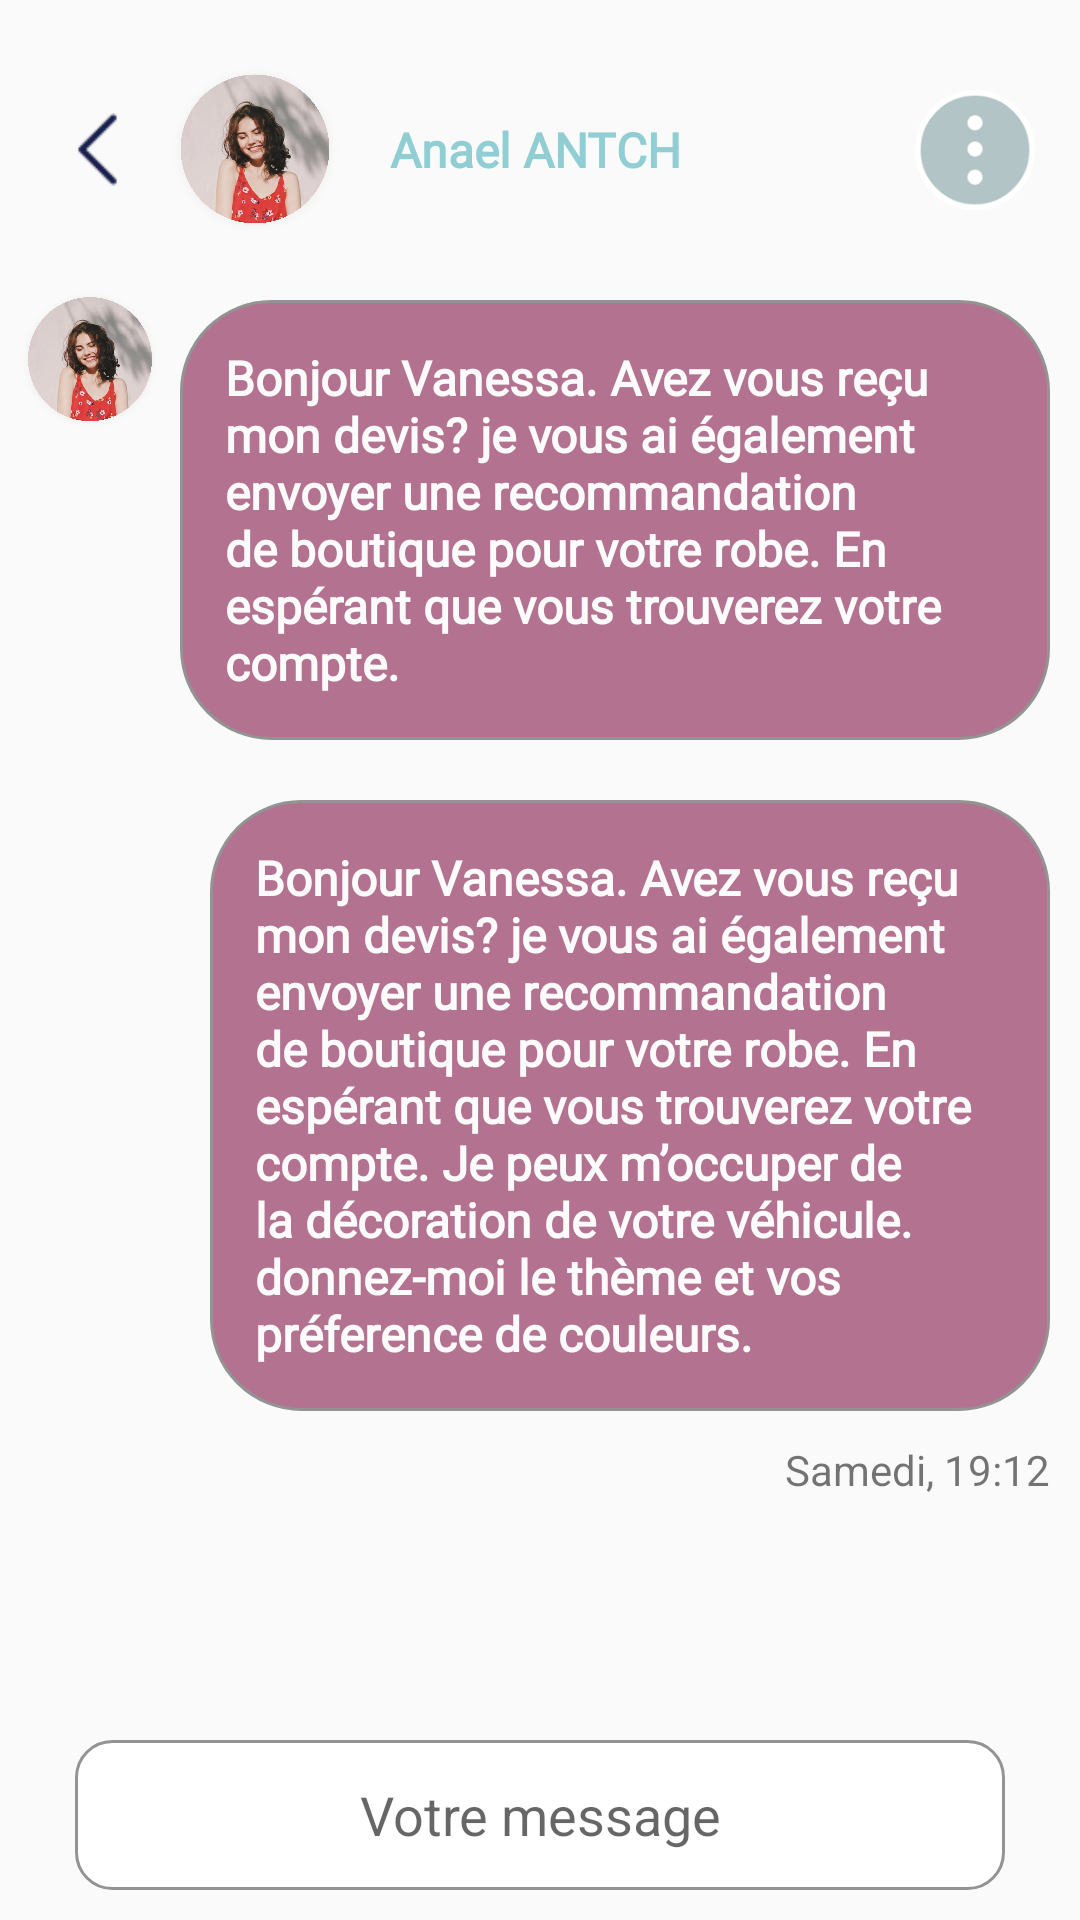

Write the Android layout XML for this screen, with the resource values it uses.
<!-- AndroidManifest.xml: application theme AppTheme -->
<!-- res/layout/activity_twenty.xml -->
<?xml version="1.0" encoding="utf-8"?>
<RelativeLayout xmlns:android="http://schemas.android.com/apk/res/android"
    xmlns:app="http://schemas.android.com/apk/res-auto"
    xmlns:tools="http://schemas.android.com/tools"
    android:layout_width="match_parent"
    android:layout_height="match_parent">


    <LinearLayout
        android:id="@+id/llHeader"
        android:layout_width="match_parent"
        android:layout_height="wrap_content"
        android:layout_marginTop="20dp"
        android:orientation="horizontal">

        <ImageView
            android:layout_width="45dp"
            android:layout_height="45dp"
            android:layout_gravity="center_vertical"
            android:layout_marginLeft="10dp"
            android:background="@drawable/blackback" />

        <ImageView
            android:layout_width="60dp"
            android:layout_height="60dp"
            android:layout_gravity="center_vertical"
            android:background="@drawable/ic_chat_user" />

        <RelativeLayout
            android:layout_width="match_parent"
            android:layout_height="match_parent">

            <TextView
                android:layout_width="wrap_content"
                android:layout_height="wrap_content"
                android:layout_centerVertical="true"
                android:layout_marginLeft="15dp"
                android:fontFamily="@font/josefinsans_bold2"
                android:gravity="center"
                android:text="@string/anael_antch"
                android:textColor="@color/headerlightcolor"
                android:textSize="16dp"
                android:textStyle="bold" />

            <ImageView
                android:id="@+id/menu"
                android:layout_width="40dp"
                android:layout_height="40dp"
                android:layout_alignParentEnd="true"
                android:layout_alignParentRight="true"
                android:layout_centerVertical="true"
                android:layout_marginRight="15dp"
                android:background="@drawable/menu" />
        </RelativeLayout>

    </LinearLayout>

    <LinearLayout
        android:id="@+id/lin"
        android:layout_width="match_parent"
        android:layout_height="wrap_content"
        android:layout_below="@+id/llHeader"
        android:layout_marginTop="10dp"
        android:orientation="horizontal">

        <ImageView
            android:layout_width="50dp"
            android:layout_height="50dp"
            android:layout_margin="5dp"
            android:background="@drawable/ic_chat_user" />

        <TextView
            android:layout_width="match_parent"
            android:layout_height="wrap_content"
            android:layout_marginTop="10dp"
            android:layout_marginRight="10dp"
            android:background="@drawable/sape"
            android:fontFamily="@font/josefinsans_regular"
            android:gravity="center_vertical"
            android:padding="15dp"
            android:text="@string/bonjour_vanessa_avez_vous_re_u_mon_devis_je_vous_ai_galement_envoyer_une_recommandation_de_boutique_pour_votre_robe_en_esp_rant_que_vous_trouverez_votre_compte"
            android:textColor="@color/white"
            android:textSize="16dp"
            android:textStyle="bold" />


    </LinearLayout>


    <LinearLayout
        android:layout_width="match_parent"
        android:layout_height="wrap_content"
        android:layout_below="@+id/lin"
        android:layout_marginTop="10dp"
        android:orientation="vertical">


        <TextView
            android:layout_width="match_parent"
            android:layout_height="wrap_content"
            android:layout_marginStart="70dp"
            android:layout_marginTop="10dp"
            android:layout_marginEnd="10dp"
            android:layout_marginRight="10dp"
            android:background="@drawable/sape"
            android:fontFamily="@font/josefinsans_regular"
            android:gravity="center_vertical"
            android:padding="15dp"
            android:text="@string/bonjour_vanessa_avez_vous_re_u_mon_devis_je_vous_ai_galement_envoyer_une_recommandation_de_boutique_pour_votre_robe_en_esp_rant_que_vous_trouverez_votre_compte_je_peux_m_occuper_de_la_d_coration_de_votre_v_hicule_donnez_moi_le_th_me_et_vos_pr_ference_de_couleurs"
            android:textColor="@color/white"
            android:textSize="16dp"
            android:textStyle="bold" />

        <TextView
            android:layout_width="wrap_content"
            android:layout_height="wrap_content"
            android:layout_gravity="end"
            android:layout_marginTop="10dp"
            android:layout_marginRight="10dp"
            android:text="@string/samedi_19_12" />


    </LinearLayout>


    <RelativeLayout
        android:layout_width="match_parent"
        android:layout_height="50dp"
        android:layout_alignParentBottom="true"
        android:layout_centerHorizontal="true"
        android:layout_marginLeft="25dp"
        android:layout_marginRight="25dp"
        android:layout_marginBottom="10dp"
        android:background="@drawable/chat_box">

        <EditText
            android:layout_width="match_parent"
            android:layout_height="match_parent"
            android:background="@null"
            android:hint="@string/votre_message"
            android:textAlignment="center" />

    </RelativeLayout>


</RelativeLayout>
<!-- resources referenced by this layout -->
<resources>
  <color name="headerlightcolor">#90CED4</color>
  <color name="white">#FCFBFB</color>
  <!-- drawable blackback: png bitmap (drawable, 495 bytes) -->
  <!-- drawable chat_box (drawable) -->
  <?xml version="1.0" encoding="utf-8"?>
  <shape
      xmlns:android="http://schemas.android.com/apk/res/android"
      android:shape="rectangle">
      <corners android:radius="12dp" />
      <stroke
          android:width="1dp"
          android:color="#939393" />
  
  
      <solid android:color="#FFFFFF"/>
  
  </shape>
  <!-- drawable ic_chat_user: png bitmap (drawable, 391856 bytes) -->
  <!-- drawable menu: png bitmap (drawable, 7604 bytes) -->
  <!-- drawable sape (drawable) -->
  <?xml version="1.0" encoding="utf-8"?>
  <shape
      xmlns:android="http://schemas.android.com/apk/res/android"
      android:shape="rectangle">
      <corners android:radius="30dp" />
      <stroke
          android:width="1dp"
          android:color="#939393" />
  
  
      <solid android:color="#B27290"/>
  
  </shape>
  <string name="anael_antch">Anael ANTCH</string>
  <string name="bonjour_vanessa_avez_vous_re_u_mon_devis_je_vous_ai_galement_envoyer_une_recommandation_de_boutique_pour_votre_robe_en_esp_rant_que_vous_trouverez_votre_compte">Bonjour Vanessa. Avez vous reçu mon devis? je vous ai également envoyer une recommandation de boutique pour votre robe. En espérant que vous trouverez votre compte.</string>
  <string name="bonjour_vanessa_avez_vous_re_u_mon_devis_je_vous_ai_galement_envoyer_une_recommandation_de_boutique_pour_votre_robe_en_esp_rant_que_vous_trouverez_votre_compte_je_peux_m_occuper_de_la_d_coration_de_votre_v_hicule_donnez_moi_le_th_me_et_vos_pr_ference_de_couleurs">Bonjour Vanessa. Avez vous reçu mon devis? je vous ai également envoyer une recommandation de boutique pour votre robe. En espérant que vous trouverez votre compte. Je peux m’occuper de la décoration de votre véhicule. donnez-moi le thème et vos préference de couleurs.</string>
  <string name="samedi_19_12">Samedi, 19:12</string>
  <string name="votre_message">Votre message</string>
  <style name="AppTheme" parent="Theme.AppCompat.Light.NoActionBar">
          
          <item name="colorPrimary">@color/colorPrimary</item>
          <item name="colorPrimaryDark">@color/colorPrimaryDark</item>
          <item name="colorAccent">@color/colorAccent</item>
          <item name="android:windowTranslucentStatus">true</item>
          <item name="android:windowTranslucentNavigation">true</item>
      </style>
  <color name="colorPrimary">#FFFFFF</color>
  <color name="colorPrimaryDark">#F8F8F8</color>
  <color name="colorAccent">#FFCC00</color>
</resources>
